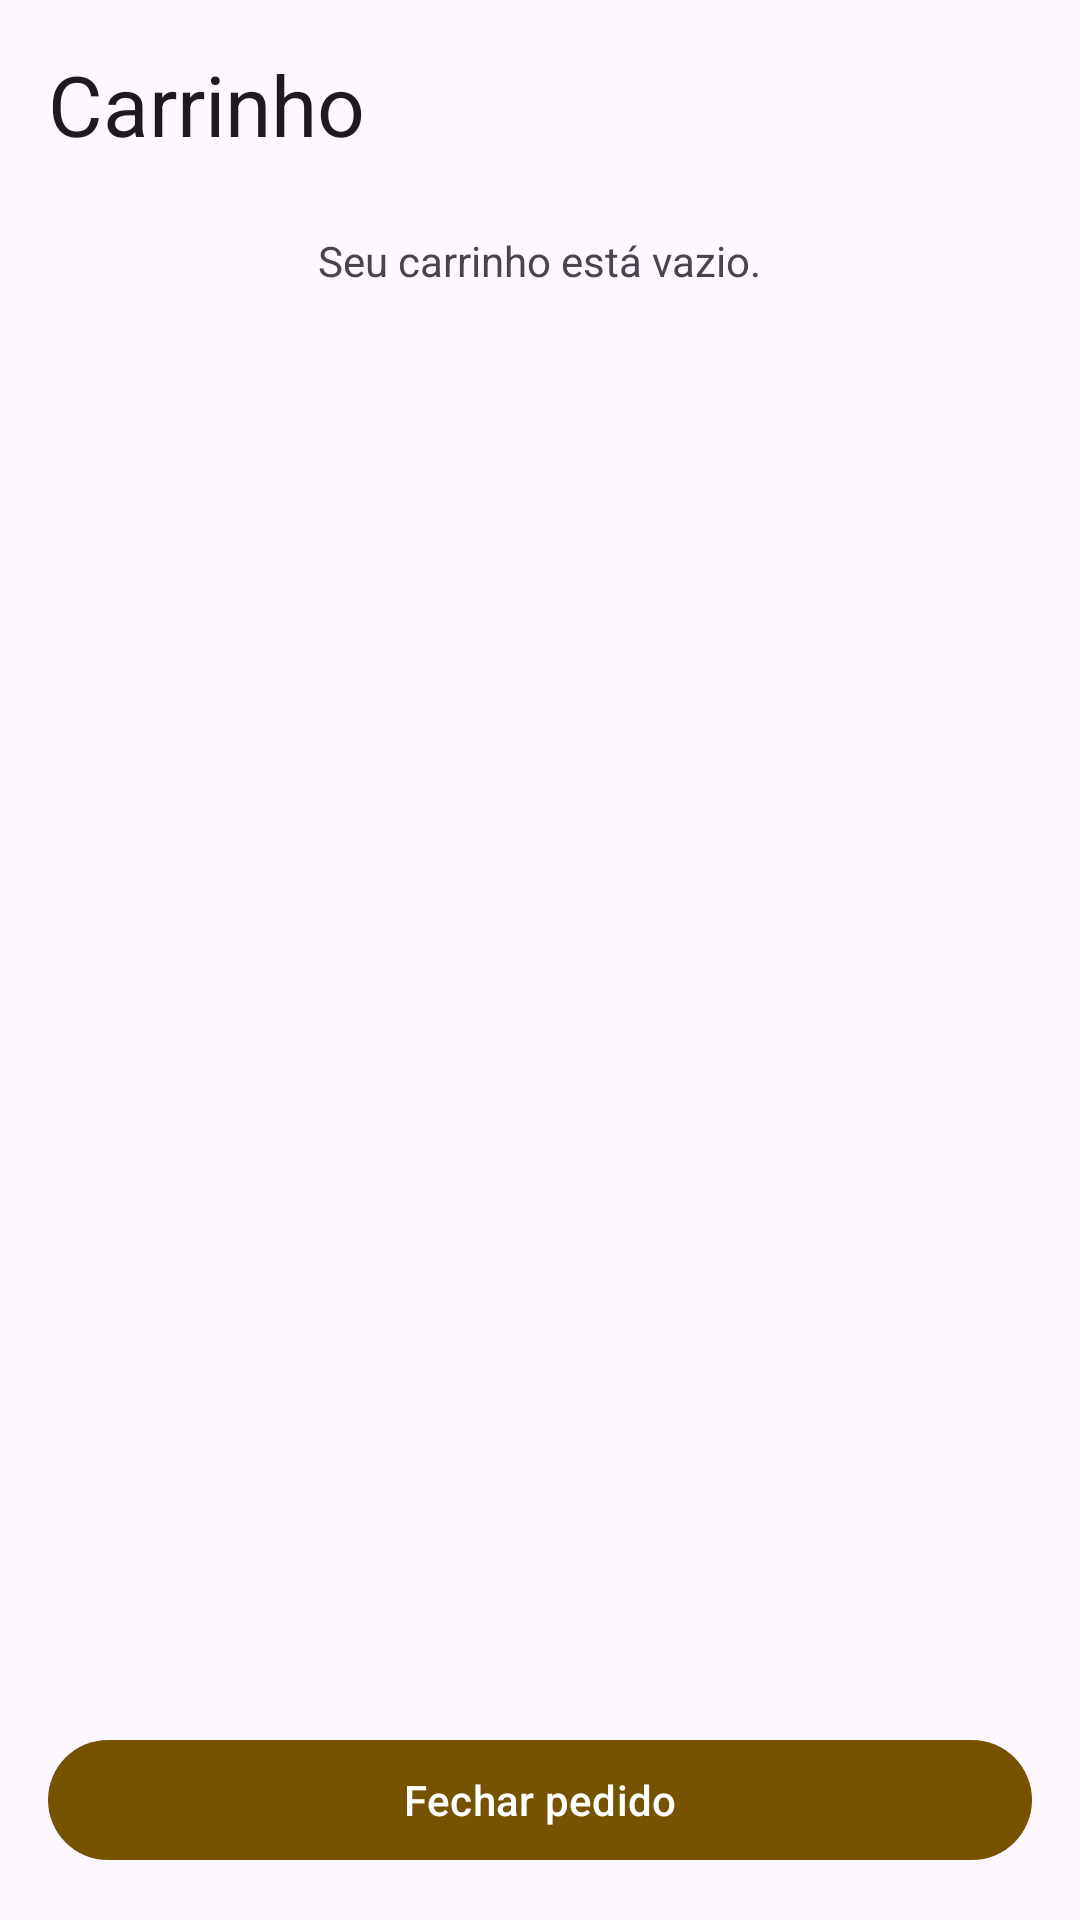

Reconstruct the res/layout file that produces this screen, plus the resources it refers to.
<!-- AndroidManifest.xml: application theme Theme.PadariaTrigoDourado -->
<!-- res/layout/activity_carrinho.xml -->
<?xml version="1.0" encoding="utf-8"?>
<LinearLayout xmlns:android="http://schemas.android.com/apk/res/android"
    xmlns:app="http://schemas.android.com/apk/res-auto"
    android:layout_width="match_parent"
    android:layout_height="match_parent"
    android:orientation="vertical"
    android:padding="16dp">

    <TextView
        android:layout_width="wrap_content"
        android:layout_height="wrap_content"
        android:text="@string/carrinho"
        android:textAppearance="?attr/textAppearanceHeadlineMedium" />

    <TextView
        android:id="@+id/carrinho_vazio"
        android:layout_width="wrap_content"
        android:layout_height="wrap_content"
        android:layout_gravity="center_horizontal"
        android:layout_margin="24dp"
        android:text="@string/carrinho_vazio" />

    <androidx.recyclerview.widget.RecyclerView
        android:id="@+id/lista_itens"
        android:layout_width="match_parent"
        android:layout_height="0dp"
        android:layout_weight="1" />

    <TextView
        android:id="@+id/subtotal"
        android:layout_width="match_parent"
        android:layout_height="wrap_content"
        android:gravity="end"
        android:textAppearance="?attr/textAppearanceBodyLarge" />

    <TextView
        android:id="@+id/taxa_entrega"
        android:layout_width="match_parent"
        android:layout_height="wrap_content"
        android:gravity="end"
        android:textAppearance="?attr/textAppearanceBodyLarge" />

    <TextView
        android:id="@+id/total"
        android:layout_width="match_parent"
        android:layout_height="wrap_content"
        android:gravity="end"
        android:textAppearance="?attr/textAppearanceTitleLarge" />

    <ProgressBar
        android:id="@+id/progresso"
        android:layout_width="wrap_content"
        android:layout_height="wrap_content"
        android:layout_gravity="center_horizontal"
        android:visibility="gone" />

    <com.google.android.material.button.MaterialButton
        android:id="@+id/fechar_pedido"
        android:layout_width="match_parent"
        android:layout_height="wrap_content"
        android:text="@string/fechar_pedido" />
</LinearLayout>
<!-- resources referenced by this layout -->
<resources>
  <string name="carrinho">Carrinho</string>
  <string name="carrinho_vazio">Seu carrinho está vazio.</string>
  <string name="fechar_pedido">Fechar pedido</string>
  <style name="Theme.PadariaTrigoDourado" parent="Base.Theme.PadariaTrigoDourado" />
  <style name="Base.Theme.PadariaTrigoDourado" parent="Theme.Material3.DayNight.NoActionBar">
          <item name="colorPrimary">@color/brand_gold_dark</item>
          <item name="colorOnPrimary">@color/white</item>
          <item name="colorPrimaryContainer">@color/brand_gold_container</item>
          <item name="colorOnPrimaryContainer">@color/brand_on_gold_container</item>
          <item name="colorSurface">@color/brand_surface</item>
          <item name="android:windowActionModeOverlay">true</item>
          <item name="android:navigationBarColor">@color/brand_surface</item>
      </style>
  <color name="brand_gold_dark">#765300</color>
  <color name="white">#FFFFFFFF</color>
  <color name="brand_gold_container">#FFE08A</color>
  <color name="brand_on_gold_container">#241A00</color>
  <color name="brand_surface">#FFF8F0</color>
</resources>
